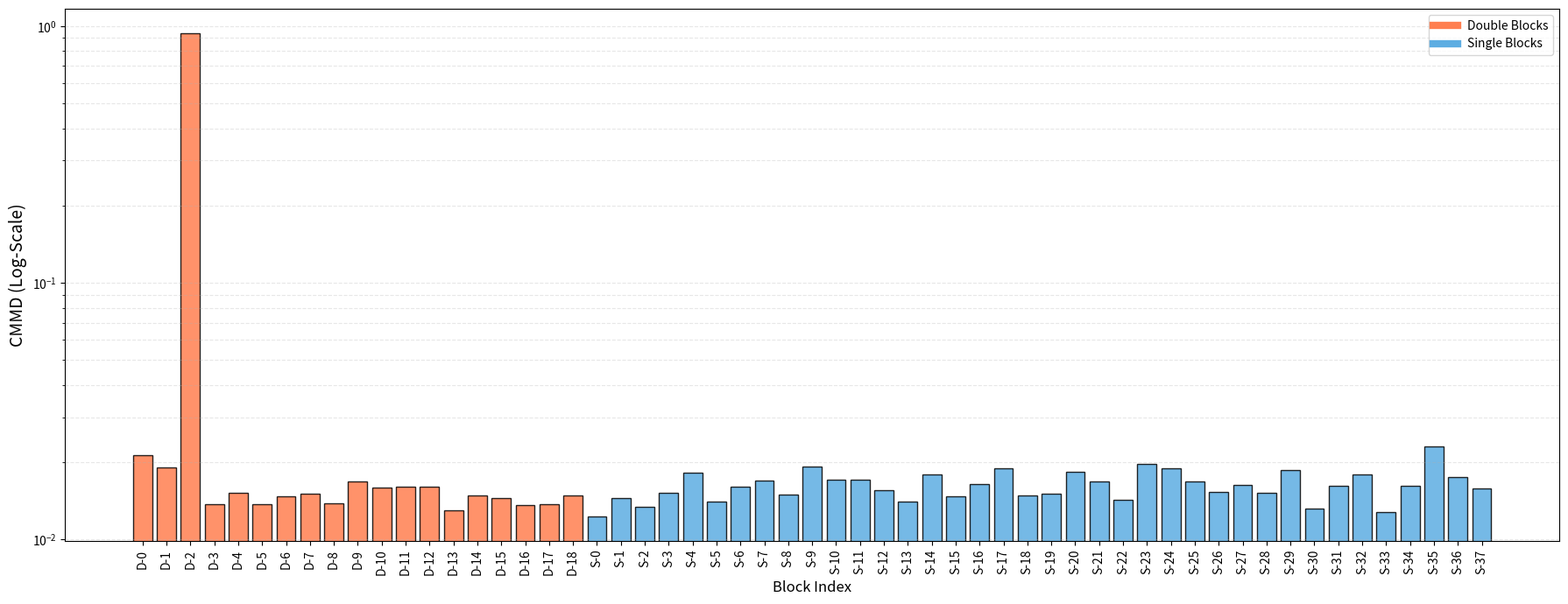

This chart was generated by the following Python code: (Note: this script raises an exception after producing the figure.)
import matplotlib.pyplot as plt
from matplotlib.lines import Line2D

# 1. Daten definieren
# single_block_cmmd_ = {
#     0: 0.00013765835, 1: 0.00014901161, 2: 0.00014475414, 3: 0.00014617329, 
#     4: 0.00013765835, 5: 0.00013623919, 6: 0.00015043077, 7: 0.00013482003, 
#     8: 0.00012772424, 9: 0.00013623919, 10: 0.00014049666, 11: 0.00014475414, 
#     12: 0.00013056255, 13: 0.00017313730, 14: 0.00019158635, 15: 0.00015468824, 
#     16: 0.00019158635, 17: 0.00013340087, 18: 0.00014049666, 19: 0.00019584384, 
#     20: 0.00012062845, 21: 0.00016178403, 22: 0.00014901161, 23: 0.00015043077, 
#     24: 0.00010785602, 25: 0.00033917881, 26: 0.00020577793, 27: 0.00031505313, 
#     28: 0.00021713121, 29: 0.00022280784, 30: 0.00021713121, 31: 0.00018023310, 
#     32: 0.00031647229, 33: 0.00018449056, 34: 0.00021713121, 35: 0.00028241248, 
#     36: 0.00024409521, 37: 0.00015610740
# }

# double_block_cmmd_ = {
#     0: 0.00012154673, 1: 0.00004499566, 2: 0.00499568740, 3: 0.00006018900, 
#     4: 0.00006603260, 5: 0.00005726721, 6: 0.00005785157, 7: 0.00005434541, 
#     8: 0.00006252644, 9: 0.00006018900, 10: 0.00005902029, 11: 0.00006135772, 
#     12: 0.00006427952, 13: 0.00007655106, 14: 0.00006252644, 15: 0.00005492977, 
#     16: 0.00005434541, 17: 0.00006194208, 18: 0.00005726721
# }
# constant_single = 140*0.6
# single_block_cmmd = {k: v * constant_single for k, v in single_block_cmmd_.items()}

# constant_double = 340*0.6
# double_block_cmmd = {k: v * constant_double for k, v in double_block_cmmd_.items()}

# print("Double Blocks:", double_block_cmmd)

# print("Single Blocks:", single_block_cmmd)

single_block_cmmd = {
    0: 0.012278556823730469,
    1: 0.014543533325195312,
    2: 0.013470649719238281,
    3: 0.0152587890625,
    4: 0.01823902130126953,
    5: 0.014066696166992188,
    6: 0.01609325408935547,
    7: 0.016927719116210938,
    8: 0.015020370483398438,
    9: 0.019311904907226562,
    10: 0.0171661376953125,
    11: 0.0171661376953125,
    12: 0.015616416931152344,
    13: 0.014066696166992188,
    14: 0.017881393432617188,
    15: 0.014781951904296875,
    16: 0.016450881958007812,
    17: 0.01895427703857422,
    18: 0.014901161193847656,
    19: 0.015139579772949219,
    20: 0.018358230590820312,
    21: 0.016808509826660156,
    22: 0.01430511474609375,
    23: 0.019788742065429688,
    24: 0.01895427703857422,
    25: 0.016808509826660156,
    26: 0.015377998352050781,
    27: 0.01633167266845703,
    28: 0.0152587890625,
    29: 0.018715858459472656,
    30: 0.013232231140136719,
    31: 0.01621246337890625,
    32: 0.017881393432617188,
    33: 0.012755393981933594,
    34: 0.01621246337890625,
    35: 0.023126602172851562,
    36: 0.017523765563964844,
    37: 0.015854835510253906
}

double_block_cmmd = {
    0: 0.021338462829589844,
    1: 0.019073486328125,
    2: 0.9413957595825195,
    3: 0.013709068298339844,
    4: 0.0152587890625,
    5: 0.013709068298339844,
    6: 0.014781951904296875,
    7: 0.015139579772949219,
    8: 0.013828277587890625,
    9: 0.016808509826660156,
    10: 0.015974044799804688,
    11: 0.01609325408935547,
    12: 0.01609325408935547,
    13: 0.012993812561035156,
    14: 0.014901161193847656,
    15: 0.014543533325195312,
    16: 0.013589859008789062,
    17: 0.013709068298339844,
    18: 0.014901161193847656
}

#2. Listen für Plotting zusammenstellen
labels, values, colors = [], [], []

# Double Blocks (D-1 bis D-18)
for k in sorted(double_block_cmmd.keys()):
    labels.append(f"D-{k}")
    values.append(double_block_cmmd[k])
    colors.append('#FF7F50') # Koralle

# Single Blocks (S-0 bis S-37)
for k in sorted(single_block_cmmd.keys()):
    labels.append(f"S-{k}")
    values.append(single_block_cmmd[k])
    colors.append('#5DADE2') # Blau

# 3. Plot erstellen
plt.figure(figsize=(18, 7))
plt.bar(labels, values, color=colors, edgecolor='black', alpha=0.85)

# Legende und Beschriftung
legend_elements = [
    Line2D([0], [0], color='#FF7F50', lw=6, label='Double Blocks'),
    Line2D([0], [0], color='#5DADE2', lw=6, label='Single Blocks')
]
plt.legend(handles=legend_elements, loc='upper right')

plt.yscale('log') # Logarithmisch wegen des D-2 Ausreißers
plt.ylabel('CMMD (Log-Scale)', fontsize=14)
plt.xlabel('Block Index', fontsize=12)
plt.xticks(rotation=90)
plt.grid(axis='y', linestyle='--', alpha=0.3, which='both')

plt.tight_layout()
plt.savefig('/home/hd/hd_hd/hd_om233/SVD/images/ranking/flux_cmmd_barplot_100_2.png')
plt.show()
